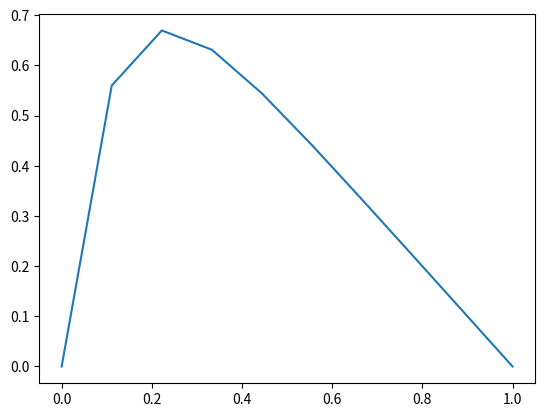

Python code for this plot:
import numpy as np
import matplotlib.pyplot as plt

n = 10
h = 1 / (n + 1)
x = np.linspace(0,1,n)

u = 1 - (1 - np.exp(-10)) * x - np.exp(-10 * x)

f = np.zeros(n)
A = np.zeros((n,n))
a = np.full(10, 2)

for i in range(n-1):
    f[i] = - (u[i+1] + u[i-1] - 2 * u[i]) / h**2

plt.plot(x,u)
plt.show()
